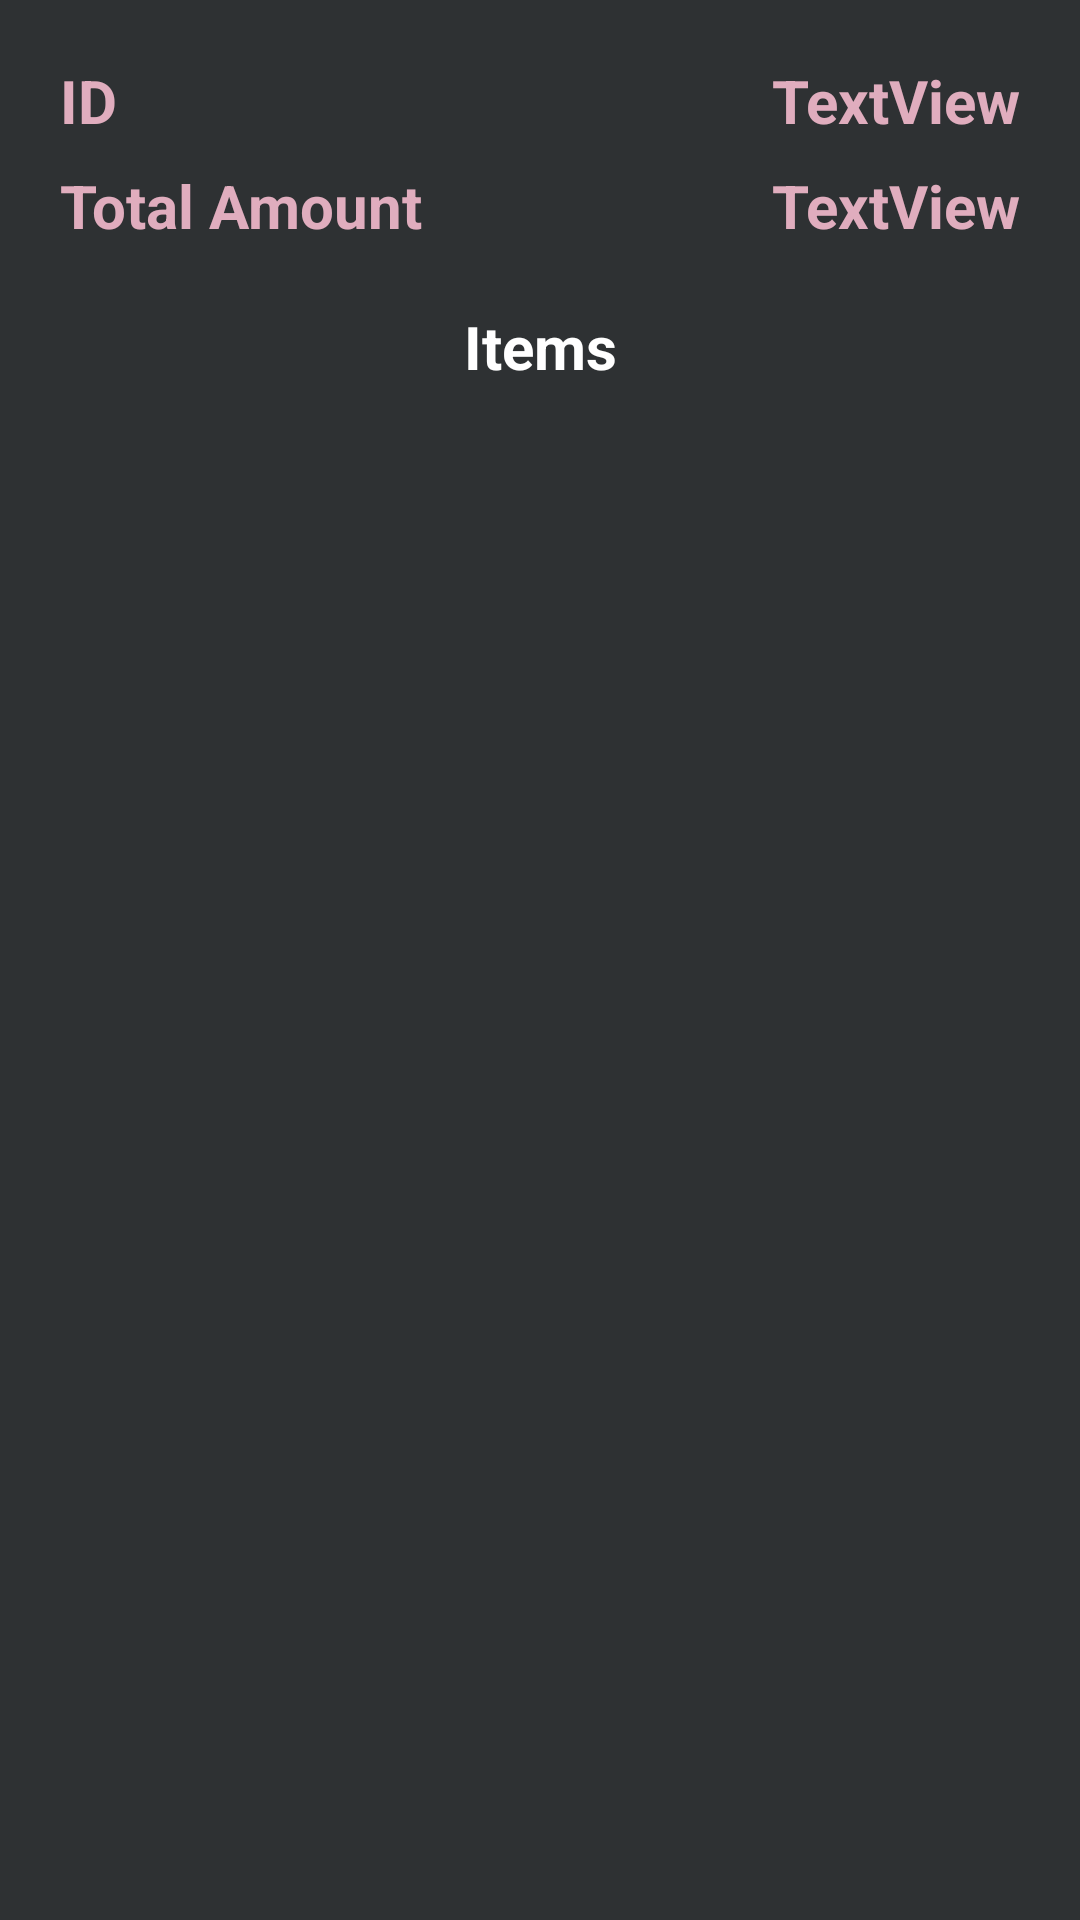

The Android layout XML behind this screen, and the referenced resources:
<!-- AndroidManifest.xml: application theme Theme.BuddyCare -->
<!-- res/layout/bill.xml -->
<?xml version="1.0" encoding="utf-8"?>
<androidx.constraintlayout.widget.ConstraintLayout xmlns:android="http://schemas.android.com/apk/res/android"
    xmlns:app="http://schemas.android.com/apk/res-auto"
    android:layout_width="match_parent"
    android:layout_height="wrap_content"
    android:layout_margin="10dp"
    android:background="@color/material_dynamic_neutral20">

    <TextView
        android:id="@+id/textView3"
        android:layout_width="0dp"
        android:layout_height="wrap_content"
        android:layout_marginStart="20dp"
        android:layout_marginTop="20dp"
        android:layout_marginEnd="1dp"
        android:text="ID"
        android:textColor="#E0ADBE"
        android:textSize="20sp"
        android:textStyle="bold"
        app:layout_constraintEnd_toStartOf="@+id/custom_order_id"
        app:layout_constraintStart_toStartOf="parent"
        app:layout_constraintTop_toTopOf="parent" />

    <TextView
        android:id="@+id/custom_order_id"
        android:layout_width="0dp"
        android:layout_height="wrap_content"
        android:layout_marginTop="20dp"
        android:layout_marginEnd="20dp"
        android:text="TextView"
        android:textAlignment="viewEnd"
        android:textColor="#E0ADBE"
        android:textSize="20sp"
        android:textStyle="bold"
        app:layout_constraintEnd_toEndOf="parent"
        app:layout_constraintStart_toEndOf="@+id/textView3"
        app:layout_constraintTop_toTopOf="parent" />

    <TextView
        android:id="@+id/textView5"
        android:layout_width="0dp"
        android:layout_height="wrap_content"
        android:layout_marginTop="8dp"
        android:text="Total Amount"
        android:textColor="#E0ADBE"
        android:textSize="20sp"
        android:textStyle="bold"
        app:layout_constraintEnd_toEndOf="@+id/textView3"
        app:layout_constraintStart_toStartOf="@+id/textView3"
        app:layout_constraintTop_toBottomOf="@+id/textView3" />

    <TextView
        android:id="@+id/custom_total_amount"
        android:layout_width="0dp"
        android:layout_height="wrap_content"
        android:layout_marginTop="8dp"
        android:text="TextView"
        android:textAlignment="viewEnd"
        android:textColor="#E0ADBE"
        android:textSize="20sp"
        android:textStyle="bold"
        app:layout_constraintEnd_toEndOf="@+id/custom_order_id"
        app:layout_constraintStart_toEndOf="@+id/textView3"
        app:layout_constraintTop_toBottomOf="@+id/custom_order_id" />

    <TextView
        android:id="@+id/textView7"
        android:layout_width="wrap_content"
        android:layout_height="wrap_content"
        android:layout_marginTop="20dp"
        android:text="Items"
        android:textColor="#FFFFFF"
        android:textSize="20sp"
        android:textStyle="bold"
        app:layout_constraintEnd_toEndOf="parent"
        app:layout_constraintStart_toStartOf="parent"
        app:layout_constraintTop_toBottomOf="@+id/textView5" />

    <androidx.recyclerview.widget.RecyclerView
        android:id="@+id/orderItemsRecyclerView"
        android:layout_width="0dp"
        android:layout_height="wrap_content"
        android:layout_marginTop="20dp"
        app:layout_constraintBottom_toBottomOf="parent"
        app:layout_constraintEnd_toEndOf="parent"
        app:layout_constraintStart_toStartOf="parent"
        app:layout_constraintTop_toBottomOf="@+id/textView7" />
</androidx.constraintlayout.widget.ConstraintLayout>
<!-- resources referenced by this layout -->
<resources>
  <color name="material_dynamic_neutral20">#FFFFFF</color>
  <style name="Theme.BuddyCare" parent="Base.Theme.BuddyCare" />
  <style name="Base.Theme.BuddyCare" parent="Theme.Material3.DayNight.NoActionBar">
          
          
      </style>
</resources>
